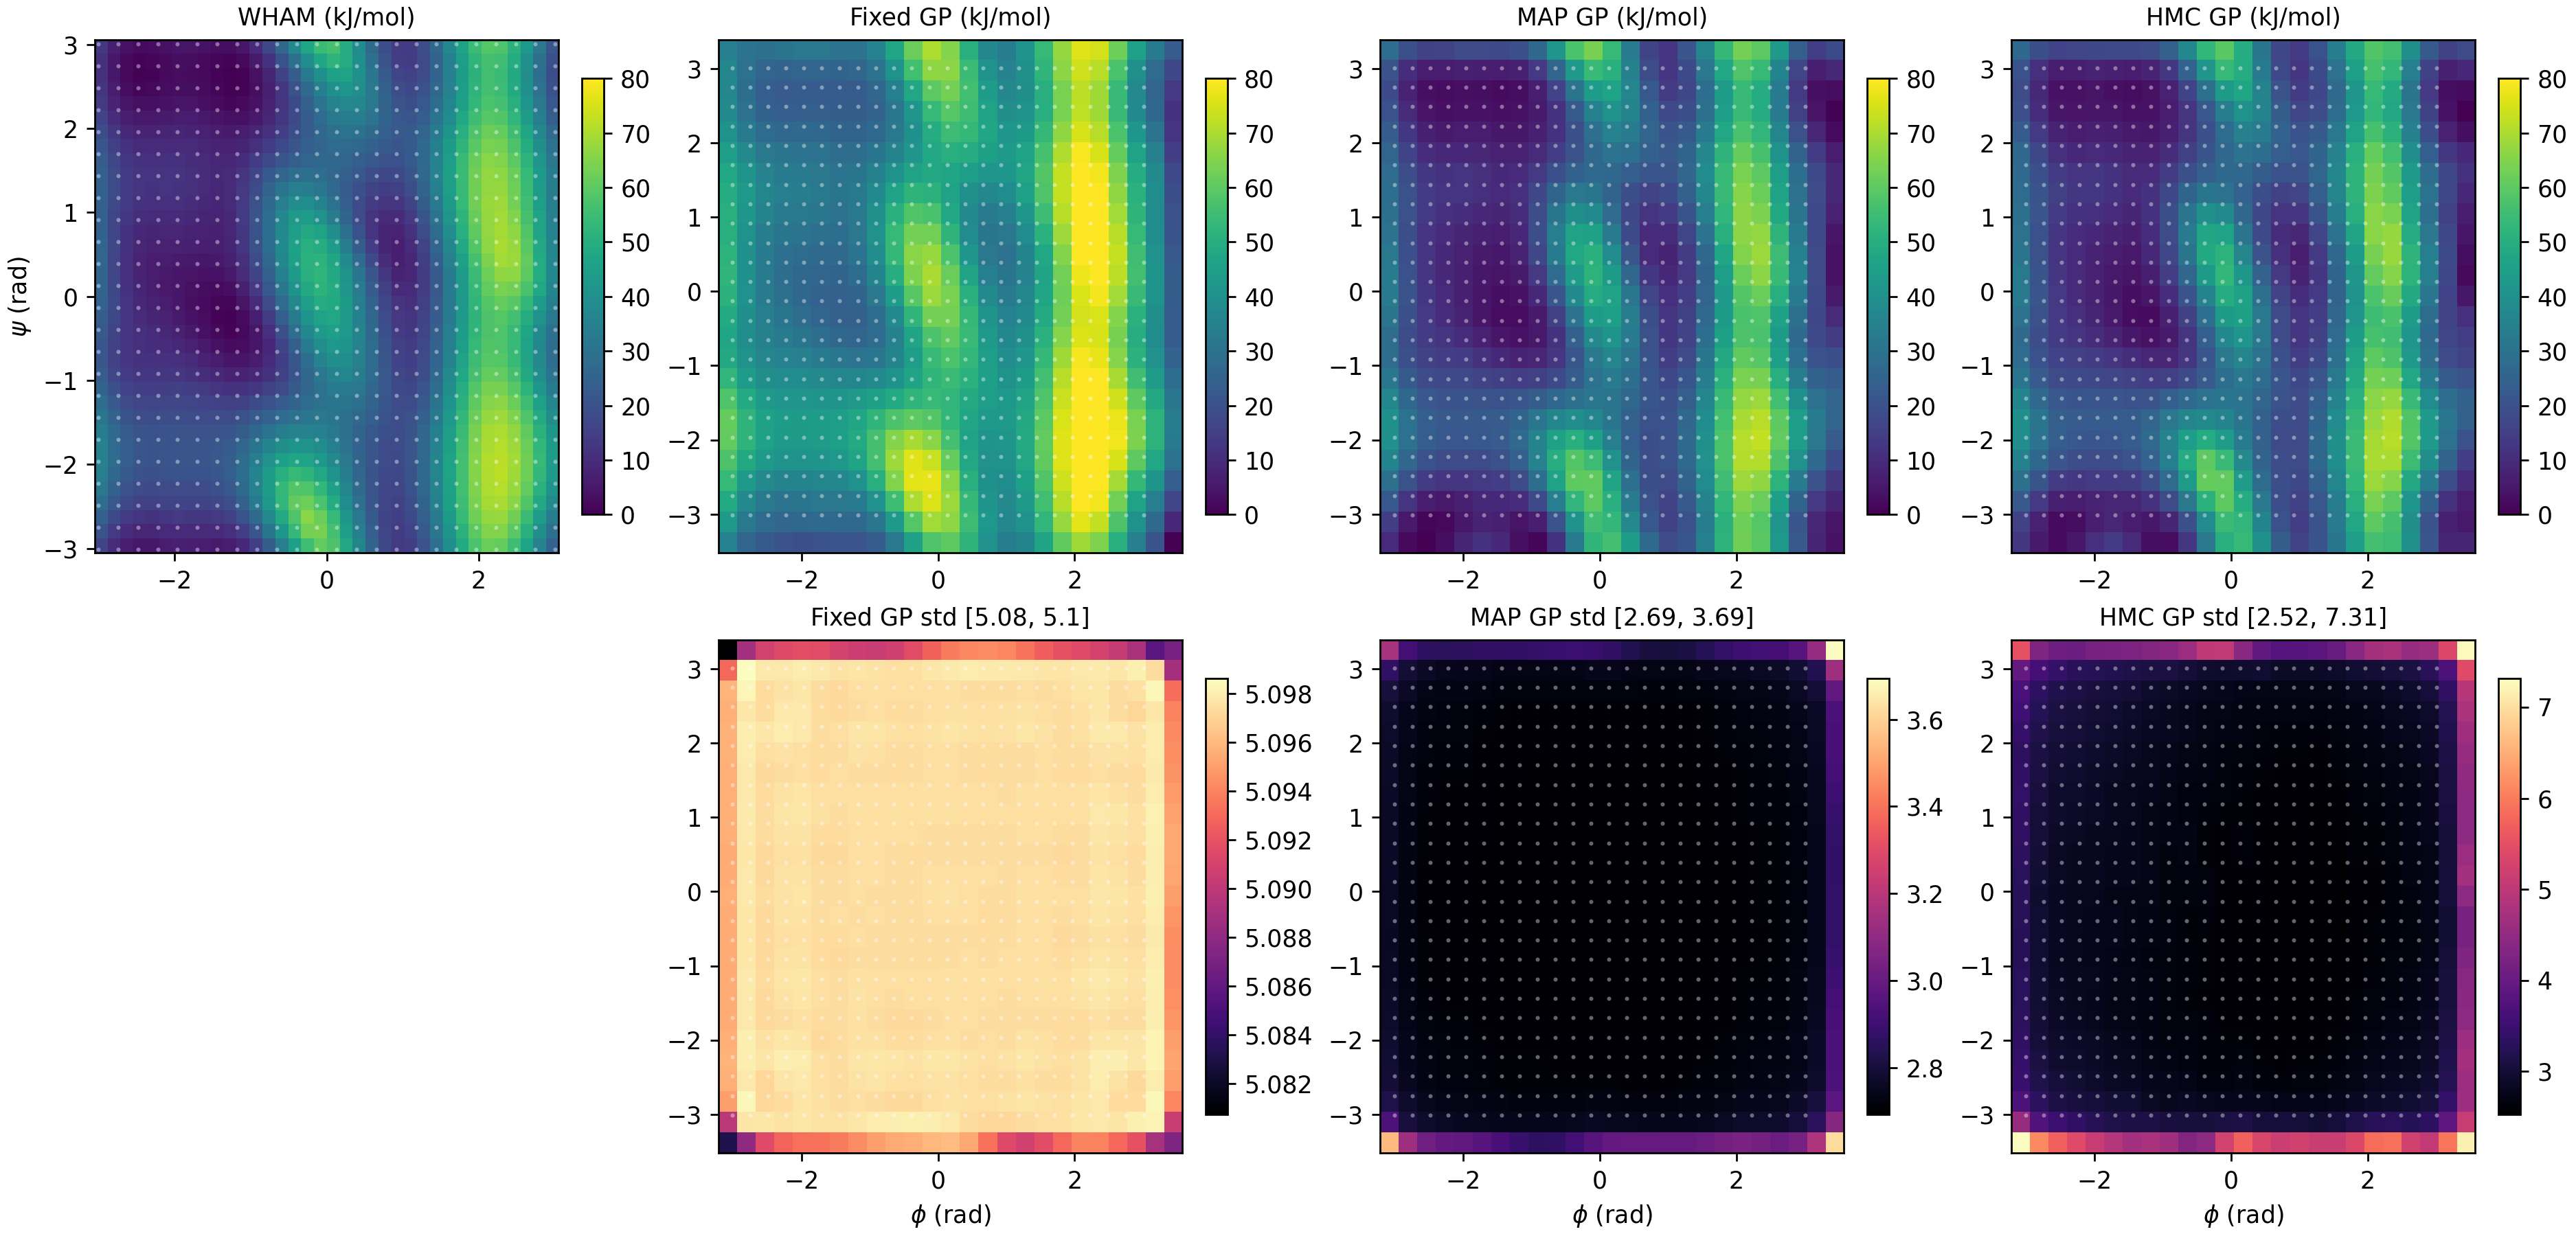

Source data for this figure (header and first rows):
x, y, reference, fixed_mean, fixed_std, map_mean, map_std, hmc_mean, hmc_std
-3.218819676461627921e+00, -3.522853676461627614e+00, 2.547554774407305445e+01, 3.534173694071068894e+01, 5.083115460432373389e+00, 9.484496694148447204e+00, 3.550350787706981759e+00, 1.298480230908883293e+01, 7.313321777791880862e+00
-3.218819676461627921e+00, -3.235037911756491802e+00, 3.256444489788086827e+01, 4.327590185655571986e+01, 5.089891178063468580e+00, 1.479706362940123654e+01, 2.937951863214907089e+00, 1.566793133052203935e+01, 4.569714831235748953e+00
-3.218819676461627921e+00, -2.947222147051356433e+00, 3.965334205168866788e+01, 4.875353453938441817e+01, 5.094997662040033681e+00, 2.201908046429389287e+01, 2.825131026276045620e+00, 2.240990442738757338e+01, 3.689559745522626333e+00
-3.218819676461627921e+00, -2.659406382346221065e+00, 4.665812537461593479e+01, 5.345583092184097040e+01, 5.095650970288402526e+00, 2.960112287138076681e+01, 2.793715959113372893e+00, 2.955152901108217733e+01, 3.468478095002537120e+00
-3.218819676461627921e+00, -2.371590617641085252e+00, 5.315966064265014523e+01, 5.772318477385852020e+01, 5.095760341837051399e+00, 3.617918464664387557e+01, 2.784135053098235169e+00, 3.509666994223723435e+01, 3.413303710000746172e+00
-3.218819676461627921e+00, -2.083774852935949440e+00, 5.623960039121217847e+01, 6.071492785362352151e+01, 5.095669577813488615e+00, 4.019121376260238776e+01, 2.779183528651758106e+00, 3.906608766781626940e+01, 3.364895783268345930e+00
-3.218819676461627921e+00, -1.795959088230814071e+00, 5.602241346305040537e+01, 6.103506998940429185e+01, 5.095525667896795952e+00, 4.026025191369143386e+01, 2.773321448463236472e+00, 3.987381282806821048e+01, 3.313005739169913255e+00
-3.218819676461627921e+00, -1.508143323525678481e+00, 5.272010393938528239e+01, 5.797563076532969717e+01, 5.095497859331153734e+00, 3.658171846409709360e+01, 2.767706763485969113e+00, 3.599663467494691815e+01, 3.300880145002953014e+00
-3.218819676461627921e+00, -1.220327558820542890e+00, 4.771042969800829070e+01, 5.276972986862529069e+01, 5.095498953541077292e+00, 3.153620339984684051e+01, 2.762813197106986696e+00, 3.088252706057218333e+01, 3.292611639609726470e+00
-3.218819676461627921e+00, -9.325117941154072998e-01, 4.277763203007337012e+01, 4.834269878808117937e+01, 5.095469150391627622e+00, 2.825234252362622556e+01, 2.759149903532664094e+00, 2.795726687402507338e+01, 3.258096203157102799e+00
-3.218819676461627921e+00, -6.446960294102717093e-01, 4.115676418111489454e+01, 4.713498000069375848e+01, 5.095474090873536532e+00, 2.830313843997600998e+01, 2.758482526608160956e+00, 2.756229278630272006e+01, 3.268565969316463260e+00
-3.218819676461627921e+00, -3.568802647051361188e-01, 4.350993265639695551e+01, 4.898026195773854852e+01, 5.095526797841359645e+00, 3.069011950444337344e+01, 2.760041653052473176e+00, 2.974757815013149553e+01, 3.281231841942896299e+00
-3.218819676461627921e+00, -6.906450000000008416e-02, 4.728250244597855811e+01, 5.144578363814798649e+01, 5.095557790543173482e+00, 3.294807955165879321e+01, 2.762105743103834499e+00, 3.222515741361044661e+01, 3.276321135870547518e+00
-3.218819676461627921e+00, 2.187512647051355064e-01, 4.885225170800143246e+01, 5.234786898033053149e+01, 5.095509377338638402e+00, 3.332458714944823441e+01, 2.763918538385158108e+00, 3.219455250842866434e+01, 3.301877146865065171e+00
-3.218819676461627921e+00, 5.065670294102710969e-01, 4.967015162316275223e+01, 5.160880047154205386e+01, 5.095495703718285085e+00, 3.201870360169846208e+01, 2.765113397961368236e+00, 3.073550621640717750e+01, 3.343112371641793423e+00
-3.218819676461627921e+00, 7.943827941154066874e-01, 4.752798198326291157e+01, 5.057168862856633496e+01, 5.095544430962100080e+00, 3.040848908532097994e+01, 2.765816231996348407e+00, 3.009287092634491145e+01, 3.355594773446036072e+00
-3.218819676461627921e+00, 1.082198558820542278e+00, 4.598239362551518639e+01, 5.002423163664934691e+01, 5.095638043299437925e+00, 2.941087379120074274e+01, 2.765876383634490843e+00, 2.959505587984176600e+01, 3.352630564625498799e+00
-3.218819676461627921e+00, 1.370014323525677868e+00, 4.564876359073225842e+01, 4.939378674091130961e+01, 5.095638942072006294e+00, 2.882297344784058168e+01, 2.766274041543110851e+00, 2.817013497773644914e+01, 3.387974724652706993e+00
-3.218819676461627921e+00, 1.657830088230813459e+00, 4.412364914565957008e+01, 4.768346865584317129e+01, 5.095648685889356599e+00, 2.789473743638291126e+01, 2.767764289164301506e+00, 2.745931793343666882e+01, 3.378243244808378787e+00
-3.218819676461627921e+00, 1.945645852935949049e+00, 4.036743681649152649e+01, 4.466869072876579594e+01, 5.095738942212093114e+00, 2.606097451403638843e+01, 2.770282216413198384e+00, 2.671102608256896360e+01, 3.340308563263476582e+00
-3.218819676461627921e+00, 2.233461617641084640e+00, 3.580473959885670610e+01, 4.113185132895887364e+01, 5.095731752090190803e+00, 2.323011459603117146e+01, 2.774490439576251077e+00, 2.326963509821212739e+01, 3.429466230631936785e+00
-3.218819676461627921e+00, 2.521277382346220008e+00, 3.252370315175171100e+01, 3.830753681522037368e+01, 5.095661087227213670e+00, 2.000045034756567475e+01, 2.781431572171744637e+00, 1.946562162994084844e+01, 3.551895012648202066e+00
-3.218819676461627921e+00, 2.809093147051355821e+00, 3.138176975966582916e+01, 3.704074584894988220e+01, 5.095881002331183574e+00, 1.811859057698711695e+01, 2.803905242539038056e+00, 1.815453004558671068e+01, 3.656000511050606416e+00
-3.218819676461627921e+00, 3.096908911756491634e+00, 3.379886329967037284e+01, 3.672098670322156977e+01, 5.092953591983560457e+00, 2.033826014803230464e+01, 2.866436691963434757e+00, 2.008749677049748783e+01, 3.964415050782607697e+00
-3.218819676461627921e+00, 3.384724676461627002e+00, 3.684450594491708841e+01, 3.445399295461538713e+01, 5.080717172630672351e+00, 2.850290871644847357e+01, 3.155404594679382946e+00, 2.663748235465906689e+01, 5.512316545731121842e+00
-2.935551882589825468e+00, -3.522853676461627614e+00, 1.576544761970918529e+01, 2.597185091926075984e+01, 5.088041547937184994e+00, 2.086413314167657518e+00, 3.137665302011463542e+00, 5.678679985612561154e+00, 6.139903903481179093e+00
-2.935551882589825468e+00, -3.235037911756491802e+00, 2.246039042969592003e+01, 3.235552710331103299e+01, 5.097685204799329739e+00, 5.567925281682846617e+00, 2.806841580302138706e+00, 7.209107520065241914e+00, 3.739591995227102394e+00
-2.935551882589825468e+00, -2.947222147051356433e+00, 2.915533323968264412e+01, 3.765160456080047879e+01, 5.098353001047844835e+00, 1.217137291779044972e+01, 2.776345167997529284e+00, 1.331958355982424891e+01, 3.318940608501199208e+00
-2.935551882589825468e+00, -2.659406382346221065e+00, 3.586679476009705780e+01, 4.335438276287459303e+01, 5.097813547824347147e+00, 1.985515768855407259e+01, 2.753161433121785517e+00, 2.066806285627002637e+01, 3.179223997656082545e+00
-2.935551882589825468e+00, -2.371590617641085252e+00, 4.170091260145266432e+01, 4.867550826146907639e+01, 5.098014670173231622e+00, 2.645496804085132680e+01, 2.744848957013518387e+00, 2.688931677693481959e+01, 3.103016803860032535e+00
-2.935551882589825468e+00, -2.083774852935949440e+00, 4.488654910100441953e+01, 5.193677718350954819e+01, 5.098001614764591238e+00, 3.018170329579470490e+01, 2.741217969113496356e+00, 3.060805979827757994e+01, 3.044218054384858707e+00
-2.935551882589825468e+00, -1.795959088230814071e+00, 4.496383153291692025e+01, 5.196186799601127859e+01, 5.097807319071376853e+00, 3.012016146042674336e+01, 2.736232432088119282e+00, 3.078868301348149572e+01, 2.992724907049682859e+00
-2.935551882589825468e+00, -1.508143323525678481e+00, 4.234549322604148358e+01, 4.889375956314324867e+01, 5.097779004175360562e+00, 2.688644750282173845e+01, 2.732148214037173783e+00, 2.719501851764540490e+01, 2.986924753304719182e+00
-2.935551882589825468e+00, -1.220327558820542890e+00, 3.781944600456083805e+01, 4.436382338184921537e+01, 5.097850474520627451e+00, 2.257378926204899017e+01, 2.729607038346726355e+00, 2.293204962223931886e+01, 2.982005817724262542e+00
-2.935551882589825468e+00, -9.325117941154072998e-01, 3.365475273782644194e+01, 4.069863735027320217e+01, 5.097740280368624255e+00, 1.948372263841611129e+01, 2.727320677195833376e+00, 2.018807305319655399e+01, 2.955288391493487765e+00
-2.935551882589825468e+00, -6.446960294102717093e-01, 3.237056277809096372e+01, 3.932756846809934359e+01, 5.097708008210392272e+00, 1.865861830998960613e+01, 2.725925634991562152e+00, 1.897106689682134117e+01, 2.966542968614669817e+00
-2.935551882589825468e+00, -3.568802647051361188e-01, 3.363111886454870358e+01, 3.975317764999635983e+01, 5.097739809517404019e+00, 1.945466002989678600e+01, 2.725397461768181984e+00, 1.990532824692002833e+01, 2.958856544315320303e+00
-2.935551882589825468e+00, -6.906450000000008416e-02, 3.496214138589859743e+01, 4.035208522104949225e+01, 5.097838041707735357e+00, 2.033491918249910668e+01, 2.725407763550772078e+00, 2.114309981005851569e+01, 2.954208499203301308e+00
-2.935551882589825468e+00, 2.187512647051355064e-01, 3.467294369057201209e+01, 4.026241764628503006e+01, 5.097823541631407274e+00, 2.025844716829465142e+01, 2.725725112237754821e+00, 2.074189958128996736e+01, 2.979779603236712315e+00
-2.935551882589825468e+00, 5.065670294102710969e-01, 3.468198904075825340e+01, 4.015390686456521507e+01, 5.097762306894493278e+00, 1.954630955383368018e+01, 2.726468903195752080e+00, 1.986766984202961339e+01, 3.003299942839721126e+00
-2.935551882589825468e+00, 7.943827941154066874e-01, 3.415542301373416478e+01, 4.099170421225426253e+01, 5.097819901019756017e+00, 1.926321205314116014e+01, 2.728303487635163727e+00, 2.011894777875976459e+01, 3.018398555764815416e+00
-2.935551882589825468e+00, 1.082198558820542278e+00, 3.445375716478005046e+01, 4.244675825630838517e+01, 5.097887097457479477e+00, 1.971880425767221823e+01, 2.730397326496794008e+00, 2.097543193762873059e+01, 3.028435352633574773e+00
-2.935551882589825468e+00, 1.370014323525677868e+00, 3.514767900974908343e+01, 4.297273628877883311e+01, 5.097825009137388896e+00, 1.994444550118282677e+01, 2.732224410297968475e+00, 2.068602549322739392e+01, 3.082504206176196249e+00
-2.935551882589825468e+00, 1.657830088230813459e+00, 3.381922627078952814e+01, 4.133943625171377789e+01, 5.097811276288705784e+00, 1.880219821410469194e+01, 2.734694543254043264e+00, 1.945655365142467730e+01, 3.121771403187856730e+00
-2.935551882589825468e+00, 1.945645852935949049e+00, 3.053535432958403817e+01, 3.772632993019942660e+01, 5.097964484723421563e+00, 1.620088310478513449e+01, 2.738083372795185877e+00, 1.731653717565861328e+01, 3.121532198543842451e+00
-2.935551882589825468e+00, 2.233461617641084640e+00, 2.627130896409430960e+01, 3.343453120630874764e+01, 5.098014805137759176e+00, 1.290434736945485383e+01, 2.741061071137828709e+00, 1.364597630337408773e+01, 3.191815894384080643e+00
-2.935551882589825468e+00, 2.521277382346220008e+00, 2.295336781200958853e+01, 3.004113500101084355e+01, 5.097730689741976740e+00, 9.737879699199311290e+00, 2.745928394637898506e+00, 1.049129333368164652e+01, 3.237165913219086644e+00
-2.935551882589825468e+00, 2.809093147051355821e+00, 2.188661911293639406e+01, 2.877296928416762967e+01, 5.098282370482163373e+00, 8.002396839503489900e+00, 2.764284083442559936e+00, 9.259585938223981572e+00, 3.331981505153633005e+00
-2.935551882589825468e+00, 3.096908911756491634e+00, 2.406968809029983447e+01, 2.969896689684537705e+01, 5.098610944639798248e+00, 1.036989700434014594e+01, 2.792700495824220752e+00, 1.102289937855421442e+01, 3.595434156773270828e+00
-2.935551882589825468e+00, 3.384724676461627002e+00, 2.692034651421797520e+01, 3.058129139263473917e+01, 5.088866751991736770e+00, 1.943511405392609959e+01, 2.912451821526043982e+00, 1.907869265244580959e+01, 4.292348231749667953e+00
-2.652284088718023014e+00, -3.522853676461627614e+00, 1.138880144449623621e+01, 2.254741679727158044e+01, 5.091506479175139432e+00, 0.000000000000000000e+00, 3.024718945242054868e+00, 2.461863111787348402e+00, 5.715579779889893963e+00
-2.652284088718023014e+00, -3.235037911756491802e+00, 1.723818536054508499e+01, 2.791180773770611268e+01, 5.097717675123843328e+00, 1.090638090245647618e+00, 2.774644298843788714e+00, 2.323682530946836522e+00, 3.488290467080618740e+00
-2.652284088718023014e+00, -2.947222147051356433e+00, 2.308756927659392488e+01, 3.229442673687299248e+01, 5.097171809138887788e+00, 6.460125737241014576e+00, 2.748747944532293097e+00, 7.103970470662005710e+00, 3.134494577535016813e+00
-2.652284088718023014e+00, -2.659406382346221065e+00, 2.915087923066267805e+01, 3.765555549126293045e+01, 5.097116574461652228e+00, 1.381721133266955803e+01, 2.729222238495591757e+00, 1.435333875900511380e+01, 3.033614663657798971e+00
-2.652284088718023014e+00, -2.371590617641085252e+00, 3.447733143034978553e+01, 4.285917651974887121e+01, 5.097635950701540075e+00, 2.028774076559989226e+01, 2.724819160794479611e+00, 2.098539242294562968e+01, 2.941531421759148834e+00
-2.652284088718023014e+00, -2.083774852935949440e+00, 3.741195010634177720e+01, 4.589123401859251317e+01, 5.097503537647120275e+00, 2.386490205983216129e+01, 2.722429042369976848e+00, 2.430885501020362582e+01, 2.899675586362241653e+00
-2.652284088718023014e+00, -1.795959088230814071e+00, 3.780319870044000652e+01, 4.579145921576127876e+01, 5.097235515713879117e+00, 2.401126468565553296e+01, 2.717431516351285659e+00, 2.432996298825735693e+01, 2.873885548068684237e+00
-2.652284088718023014e+00, -1.508143323525678481e+00, 3.547362072711597847e+01, 4.314090603021031711e+01, 5.097244498432104365e+00, 2.157887706525491467e+01, 2.713699252867202816e+00, 2.174553950051022611e+01, 2.850336268508836923e+00
-2.652284088718023014e+00, -1.220327558820542890e+00, 3.176035961003947250e+01, 3.951622826383390930e+01, 5.097347539810153982e+00, 1.821571918566758086e+01, 2.711873383867367870e+00, 1.865275829429324972e+01, 2.831420324490918183e+00
-2.652284088718023014e+00, -9.325117941154072998e-01, 2.833200986426983548e+01, 3.653367284448177088e+01, 5.097277486727067597e+00, 1.540006416629353225e+01, 2.709984815167629790e+00, 1.620195568951727694e+01, 2.818001496127902517e+00
... 565 more rows
